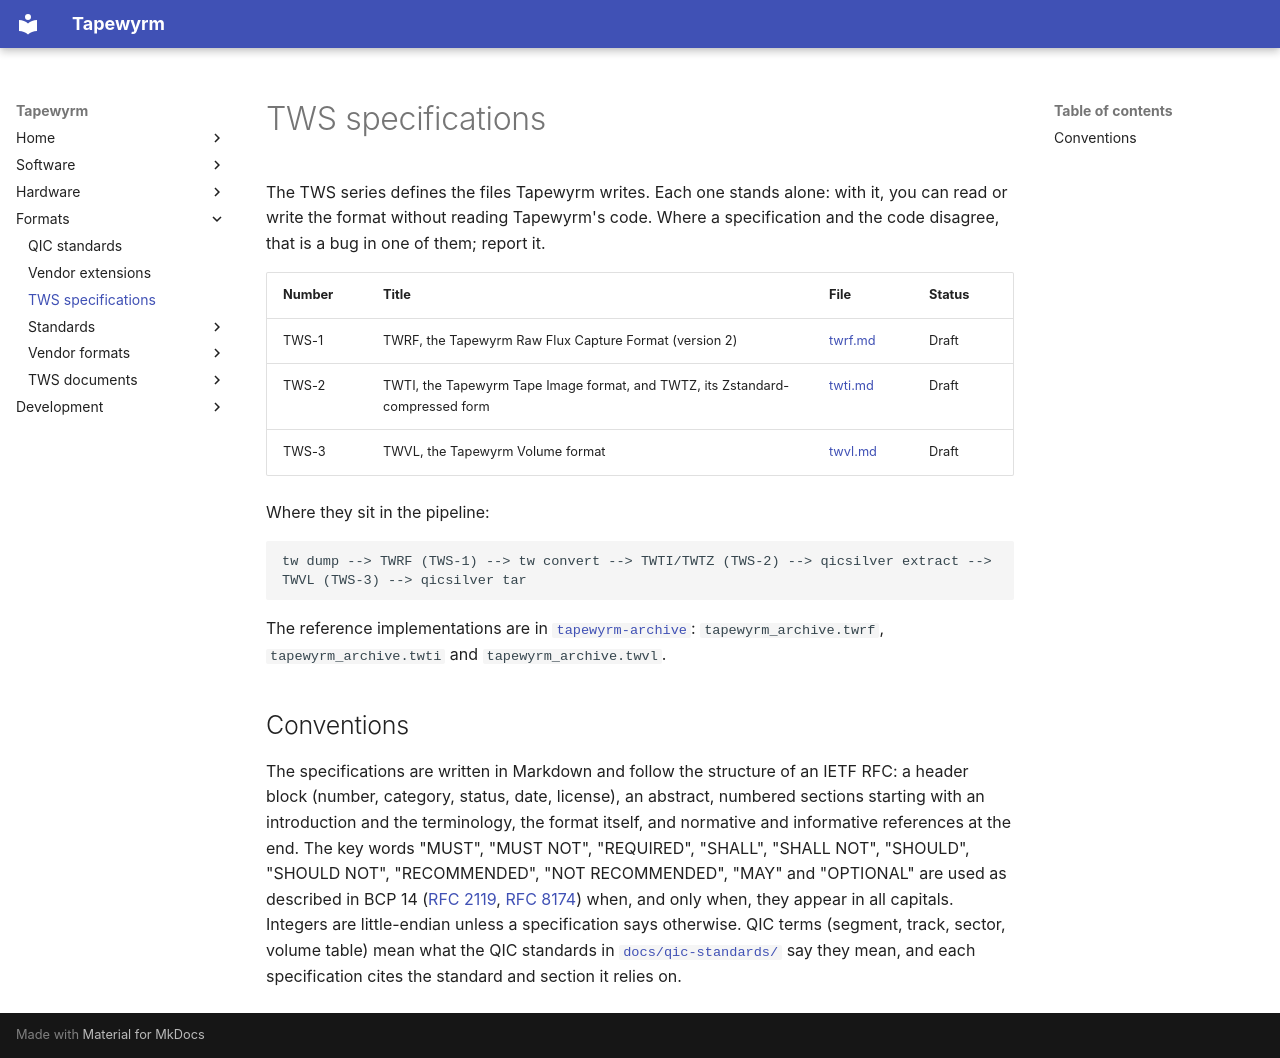

repository: indrora/tapewyrm · page: spec/index.html · generator: mkdocs

# TWS specifications

The TWS series defines the files Tapewyrm writes. Each one stands alone: with
it, you can read or write the format without reading Tapewyrm's code. Where a
specification and the code disagree, that is a bug in one of them; report it.

| Number | Title | File | Status |
|---|---|---|---|
| TWS-1 | TWRF, the Tapewyrm Raw Flux Capture Format (version 2) | [twrf.md](twrf.md) | Draft |
| TWS-2 | TWTI, the Tapewyrm Tape Image format, and TWTZ, its Zstandard-compressed form | [twti.md](twti.md) | Draft |
| TWS-3 | TWVL, the Tapewyrm Volume format | [twvl.md](twvl.md) | Draft |

Where they sit in the pipeline:

```
tw dump --> TWRF (TWS-1) --> tw convert --> TWTI/TWTZ (TWS-2) --> qicsilver extract --> TWVL (TWS-3) --> qicsilver tar
```

The reference implementations are in
[`tapewyrm-archive`](../dev/tapewyrm-archive.md):
`tapewyrm_archive.twrf`, `tapewyrm_archive.twti` and `tapewyrm_archive.twvl`.

## Conventions

The specifications are written in Markdown and follow the structure of an IETF
RFC: a header block (number, category, status, date, license), an abstract,
numbered sections starting with an introduction and the terminology, the
format itself, and normative and informative references at the end. The key
words "MUST", "MUST NOT", "REQUIRED", "SHALL", "SHALL NOT", "SHOULD", "SHOULD NOT",
"RECOMMENDED", "NOT RECOMMENDED", "MAY" and "OPTIONAL" are used as described in
BCP 14 ([RFC 2119](https://www.rfc-editor.org/rfc/rfc2119),
[RFC 8174](https://www.rfc-editor.org/rfc/rfc8174)) when, and only when, they
appear in all capitals. Integers are little-endian unless a specification says
otherwise. QIC terms (segment, track, sector, volume table) mean what the QIC
standards in [`docs/qic-standards/`](../formats/standards.md) say they mean, and each
specification cites the standard and section it relies on.
